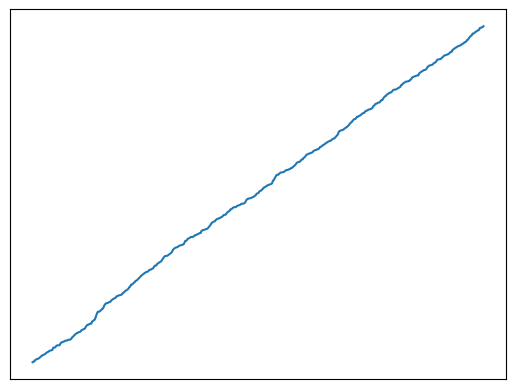

Reproduce this figure in Python.
import matplotlib.pyplot as plt
import numpy as np

n = 500
y1 = np.random.randn(n)

trend = np.cumsum(100*np.abs(np.random.randn(n)))
y2 = y1 + trend

plt.plot(y1)
plt.xticks([])
plt.yticks([])
plt.savefig('y1.png', bbox_inches='tight')

plt.clf()
plt.plot(y2)
plt.xticks([])
plt.yticks([])
plt.savefig('y2.png', bbox_inches='tight')
